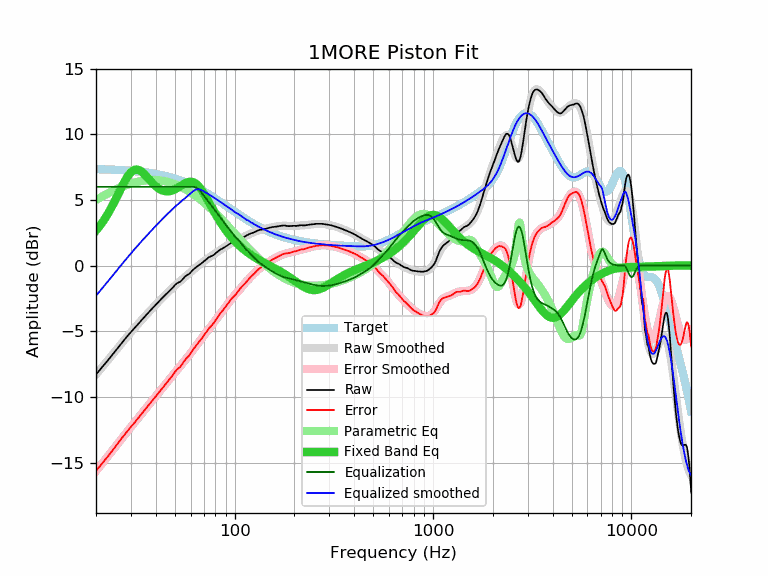

The file beside this chart, header and first rows:
frequency, raw, error, smoothed, error_smoothed, equalization, parametric_eq, equalized_raw, equalized_smoothed, target
20, -8.29, -15.64, -8.30, -15.65, 6.00, 2.66, -2.29, -2.30, 7.35
21, -7.91, -15.25, -7.92, -15.26, 6.00, 3.06, -1.91, -1.92, 7.34
22, -7.56, -14.89, -7.55, -14.88, 6.00, 3.49, -1.56, -1.55, 7.33
23, -7.20, -14.52, -7.19, -14.51, 6.00, 3.97, -1.20, -1.19, 7.32
24, -6.85, -14.16, -6.85, -14.16, 6.00, 4.47, -0.85, -0.85, 7.31
25, -6.51, -13.81, -6.52, -13.81, 6.00, 4.99, -0.51, -0.52, 7.30
26, -6.18, -13.47, -6.20, -13.48, 6.00, 5.51, -0.18, -0.20, 7.28
27, -5.87, -13.14, -5.90, -13.17, 6.00, 6.01, 0.13, 0.10, 7.27
28, -5.59, -12.85, -5.61, -12.86, 6.00, 6.46, 0.41, 0.39, 7.25
29, -5.31, -12.55, -5.33, -12.57, 6.00, 6.84, 0.69, 0.67, 7.24
30, -5.06, -12.28, -5.07, -12.29, 6.00, 7.11, 0.94, 0.93, 7.22
31, -4.83, -12.03, -4.82, -12.02, 6.00, 7.28, 1.17, 1.18, 7.20
32, -4.59, -11.77, -4.58, -11.76, 6.00, 7.32, 1.41, 1.42, 7.18
33, -4.37, -11.53, -4.35, -11.51, 6.00, 7.27, 1.63, 1.65, 7.16
34, -4.14, -11.28, -4.13, -11.27, 6.00, 7.15, 1.86, 1.87, 7.14
35, -3.93, -11.05, -3.92, -11.04, 6.00, 6.98, 2.07, 2.08, 7.11
36, -3.72, -10.81, -3.72, -10.81, 6.00, 6.78, 2.28, 2.28, 7.09
37, -3.52, -10.59, -3.53, -10.59, 6.00, 6.58, 2.48, 2.47, 7.06
38, -3.34, -10.38, -3.34, -10.38, 6.00, 6.38, 2.66, 2.66, 7.04
39, -3.16, -10.17, -3.16, -10.17, 6.00, 6.20, 2.84, 2.84, 7.01
40, -2.98, -9.96, -2.98, -9.96, 6.00, 6.05, 3.02, 3.02, 6.98
41, -2.81, -9.76, -2.81, -9.76, 6.00, 5.92, 3.19, 3.19, 6.95
42, -2.65, -9.57, -2.65, -9.56, 6.00, 5.81, 3.35, 3.35, 6.92
43, -2.49, -9.38, -2.49, -9.37, 6.00, 5.74, 3.51, 3.51, 6.88
44, -2.34, -9.19, -2.34, -9.19, 6.00, 5.68, 3.66, 3.66, 6.85
45, -2.19, -9.01, -2.19, -9.00, 6.00, 5.66, 3.81, 3.81, 6.82
46, -2.05, -8.83, -2.04, -8.82, 6.00, 5.65, 3.95, 3.96, 6.78
47, -1.91, -8.65, -1.91, -8.65, 6.00, 5.67, 4.09, 4.09, 6.74
48, -1.78, -8.49, -1.78, -8.48, 6.00, 5.70, 4.22, 4.22, 6.70
49, -1.64, -8.31, -1.65, -8.31, 6.00, 5.75, 4.36, 4.35, 6.66
50, -1.48, -8.11, -1.53, -8.15, 6.00, 5.81, 4.52, 4.47, 6.62
51, -1.36, -7.94, -1.41, -7.99, 6.00, 5.88, 4.64, 4.59, 6.58
52, -1.29, -7.83, -1.30, -7.84, 6.00, 5.96, 4.71, 4.70, 6.54
53, -1.24, -7.74, -1.19, -7.69, 6.00, 6.04, 4.76, 4.81, 6.49
54, -1.13, -7.58, -1.09, -7.54, 6.00, 6.11, 4.87, 4.91, 6.45
55, -0.99, -7.40, -0.98, -7.39, 6.00, 6.19, 5.01, 5.02, 6.40
56, -0.86, -7.22, -0.88, -7.24, 6.00, 6.26, 5.14, 5.12, 6.36
57, -0.77, -7.08, -0.78, -7.10, 6.00, 6.31, 5.23, 5.22, 6.31
58, -0.70, -6.97, -0.69, -6.95, 6.00, 6.35, 5.30, 5.31, 6.26
59, -0.63, -6.85, -0.59, -6.81, 6.00, 6.38, 5.37, 5.41, 6.21
60, -0.51, -6.68, -0.50, -6.66, 6.00, 6.39, 5.49, 5.50, 6.17
61, -0.40, -6.52, -0.40, -6.52, 6.00, 6.37, 5.60, 5.60, 6.12
62, -0.29, -6.36, -0.31, -6.38, 6.00, 6.34, 5.71, 5.69, 6.06
63, -0.20, -6.22, -0.22, -6.24, 5.98, 6.29, 5.78, 5.75, 6.01
64, -0.12, -6.08, -0.14, -6.10, 5.93, 6.22, 5.81, 5.80, 5.96
65, -0.04, -5.95, -0.05, -5.96, 5.87, 6.13, 5.83, 5.82, 5.91
66, 0.03, -5.83, 0.03, -5.83, 5.78, 6.02, 5.81, 5.81, 5.86
67, 0.10, -5.71, 0.11, -5.70, 5.68, 5.90, 5.78, 5.79, 5.80
68, 0.17, -5.58, 0.19, -5.57, 5.57, 5.77, 5.73, 5.75, 5.75
69, 0.24, -5.46, 0.26, -5.44, 5.44, 5.63, 5.68, 5.70, 5.70
70, 0.33, -5.32, 0.33, -5.31, 5.31, 5.48, 5.64, 5.64, 5.64
71, 0.40, -5.19, 0.40, -5.19, 5.19, 5.33, 5.59, 5.59, 5.59
72, 0.48, -5.06, 0.46, -5.07, 5.07, 5.17, 5.55, 5.54, 5.54
73, 0.56, -4.92, 0.53, -4.95, 4.95, 5.01, 5.51, 5.48, 5.48
74, 0.63, -4.80, 0.59, -4.84, 4.84, 4.85, 5.46, 5.43, 5.43
75, 0.67, -4.71, 0.65, -4.72, 4.72, 4.69, 5.39, 5.37, 5.37
76, 0.71, -4.61, 0.71, -4.61, 4.61, 4.53, 5.32, 5.32, 5.32
77, 0.74, -4.53, 0.77, -4.50, 4.50, 4.38, 5.23, 5.26, 5.26
78, 0.79, -4.42, 0.83, -4.38, 4.38, 4.23, 5.17, 5.21, 5.21
79, 0.85, -4.31, 0.88, -4.27, 4.27, 4.08, 5.12, 5.16, 5.16
... 553 more rows
